The GitHub repository TranHuuHoang99/CPP_Library contains a labelled image folder "dataset" with 7 categories: image cachua, image carot, image chuoi, image man, image ot, image tl, image xoai. Examples follow, each with its label.

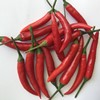
Label: image ot

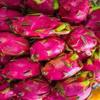
Label: image tl

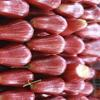
Label: image man

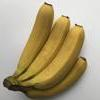
Label: image chuoi

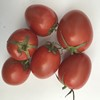
Label: image cachua

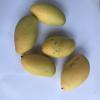
Label: image xoai
